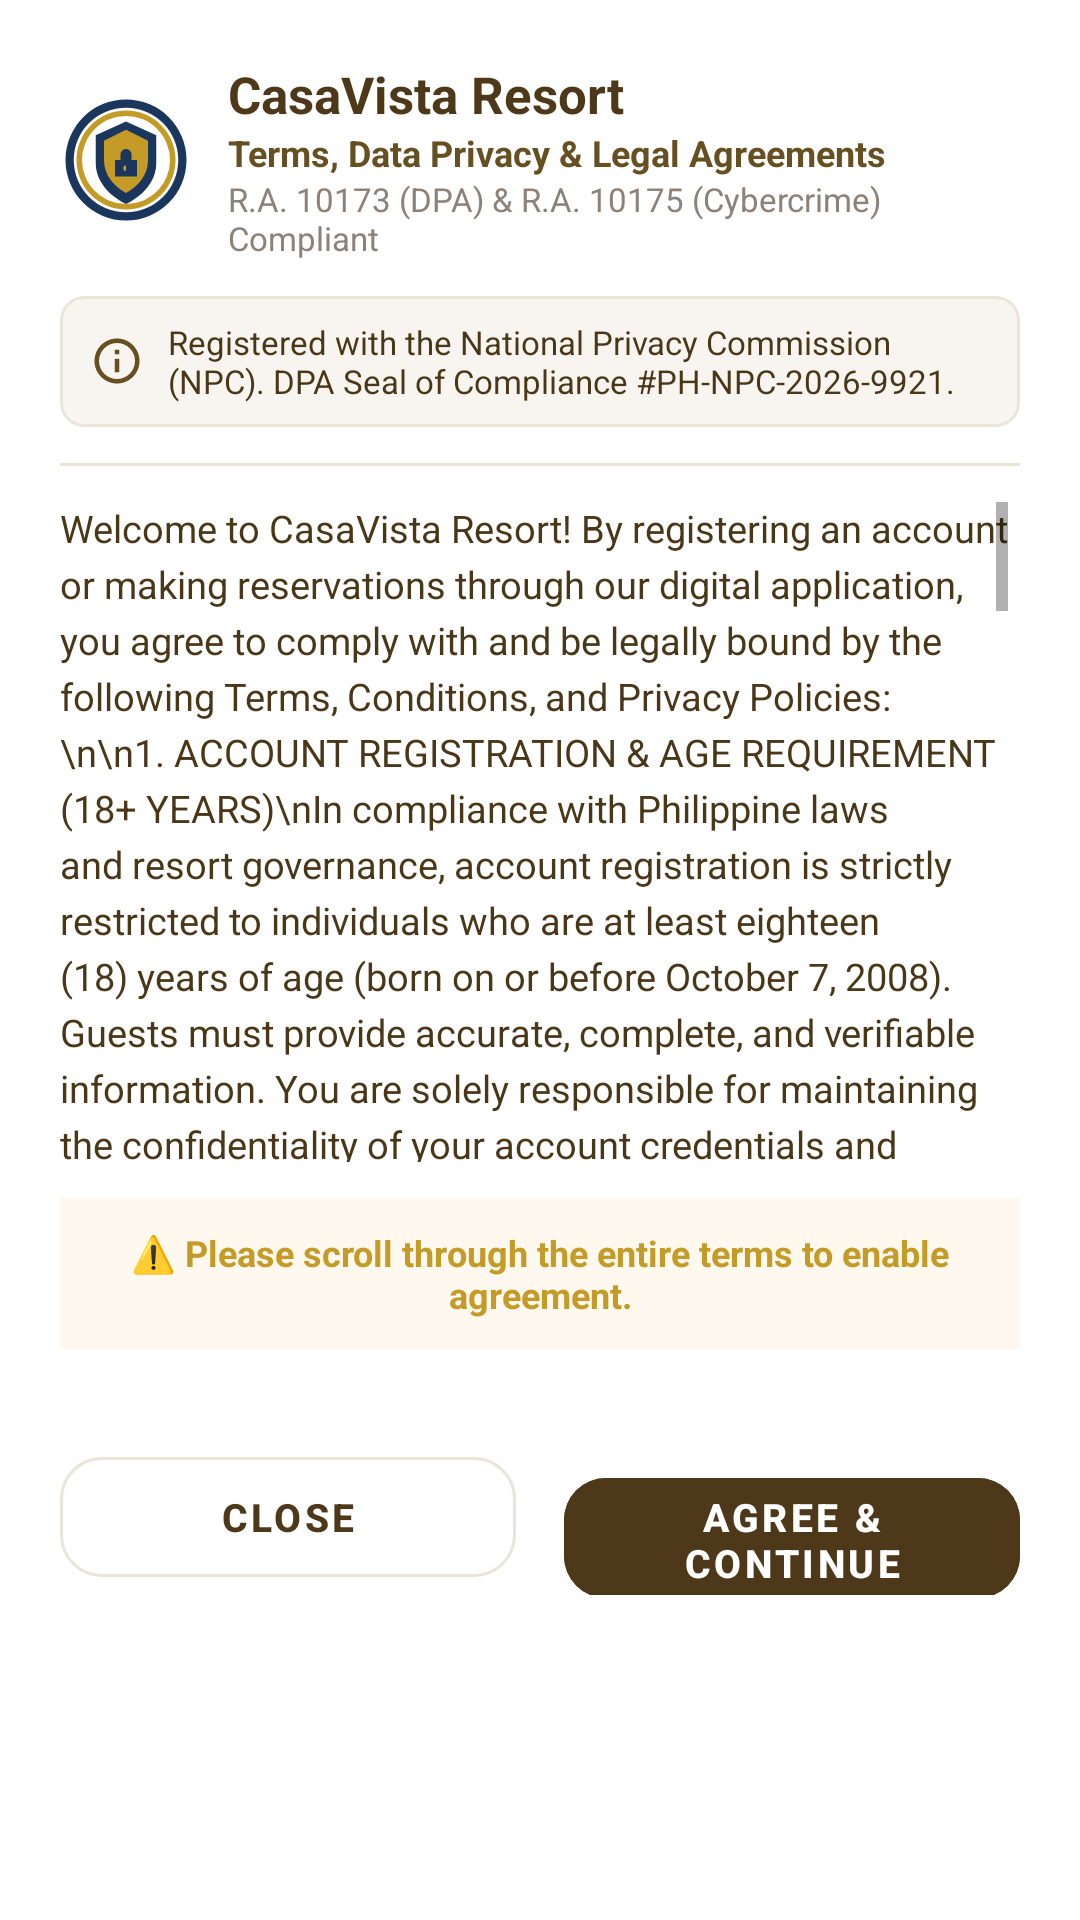

Here is an Android app screen rendered from its layout file. Give the layout XML and the strings, colors and styles it references.
<!-- AndroidManifest.xml: application theme Theme.CasaVista -->
<!-- res/layout/dialog_terms_and_conditions.xml -->
<?xml version="1.0" encoding="utf-8"?>
<LinearLayout xmlns:android="http://schemas.android.com/apk/res/android"
    xmlns:app="http://schemas.android.com/apk/res-auto"
    android:layout_width="match_parent"
    android:layout_height="wrap_content"
    android:background="@color/card_bg"
    android:orientation="vertical"
    android:padding="20dp">

    
    <LinearLayout
        android:layout_width="match_parent"
        android:layout_height="wrap_content"
        android:gravity="center_vertical"
        android:orientation="horizontal">

        <ImageView
            android:layout_width="44dp"
            android:layout_height="44dp"
            android:scaleType="fitCenter"
            android:src="@drawable/ic_npc_logo" />

        <LinearLayout
            android:layout_width="0dp"
            android:layout_height="wrap_content"
            android:layout_marginStart="12dp"
            android:layout_weight="1"
            android:orientation="vertical">

            <TextView
                android:layout_width="wrap_content"
                android:layout_height="wrap_content"
                android:text="CasaVista Resort"
                android:textColor="@color/court_dark_brown"
                android:textSize="17sp"
                android:textStyle="bold" />

            <TextView
                android:layout_width="wrap_content"
                android:layout_height="wrap_content"
                android:text="Terms, Data Privacy &amp; Legal Agreements"
                android:textColor="@color/summary_bar_gold"
                android:textSize="12sp"
                android:textStyle="bold" />

            <TextView
                android:layout_width="wrap_content"
                android:layout_height="wrap_content"
                android:text="R.A. 10173 (DPA) &amp; R.A. 10175 (Cybercrime) Compliant"
                android:textColor="@color/text_muted"
                android:textSize="11sp" />
        </LinearLayout>
    </LinearLayout>

    
    <com.google.android.material.card.MaterialCardView
        android:layout_width="match_parent"
        android:layout_height="wrap_content"
        android:layout_marginTop="12dp"
        app:cardBackgroundColor="#F8F4EF"
        app:cardCornerRadius="8dp"
        app:cardElevation="0dp"
        app:strokeColor="@color/border_soft"
        app:strokeWidth="1dp">

        <LinearLayout
            android:layout_width="match_parent"
            android:layout_height="wrap_content"
            android:gravity="center_vertical"
            android:orientation="horizontal"
            android:paddingHorizontal="10dp"
            android:paddingVertical="8dp">

            <ImageView
                android:layout_width="18dp"
                android:layout_height="18dp"
                android:src="@drawable/ic_info_outline"
                app:tint="@color/summary_bar_gold" />

            <TextView
                android:layout_width="match_parent"
                android:layout_height="wrap_content"
                android:layout_marginStart="8dp"
                android:text="Registered with the National Privacy Commission (NPC). DPA Seal of Compliance #PH-NPC-2026-9921."
                android:textColor="@color/primary_dark"
                android:textSize="11sp" />
        </LinearLayout>
    </com.google.android.material.card.MaterialCardView>

    <View
        android:layout_width="match_parent"
        android:layout_height="1dp"
        android:layout_marginVertical="12dp"
        android:background="@color/border_soft" />

    
    <ScrollView
        android:id="@+id/svTerms"
        android:layout_width="match_parent"
        android:layout_height="220dp"
        android:fadeScrollbars="false"
        android:paddingEnd="4dp"
        android:scrollbars="vertical">

        <LinearLayout
            android:layout_width="match_parent"
            android:layout_height="wrap_content"
            android:orientation="vertical">

            <TextView
                android:layout_width="match_parent"
                android:layout_height="wrap_content"
                android:lineSpacingExtra="4dp"
                android:textColor="@color/primary_dark"
                android:textSize="12.5sp"
                android:text="Welcome to CasaVista Resort! By registering an account or making reservations through our digital application, you agree to comply with and be legally bound by the following Terms, Conditions, and Privacy Policies:\n\n1. ACCOUNT REGISTRATION &amp; AGE REQUIREMENT (18+ YEARS)\nIn compliance with Philippine laws and resort governance, account registration is strictly restricted to individuals who are at least eighteen (18) years of age (born on or before October 7, 2008). Guests must provide accurate, complete, and verifiable information. You are solely responsible for maintaining the confidentiality of your account credentials and for all activities conducted under your account.\n\n2. BOOKINGS, PAYMENTS &amp; CANCELLATION POLICY\nAll facility reservations (Rooms, Pickleball/Basketball Courts, Amenities) are subject to real-time availability and valid payment reference verification (GCash, Bank Transfer, Card, or Front Desk cash). Cancellations made at least 48 hours prior to check-in/schedule are eligible for rebooking or full refund. Repeated, excessive booking cancellations or ghost reservations are strictly prohibited and will trigger automatic account restriction or suspension.\n\n3. PHILIPPINE DATA PRIVACY ACT OF 2012 (R.A. 10173) &amp; DPA STATEMENT\nCasaVista Resort respects and upholds your fundamental right to privacy under Republic Act No. 10173, otherwise known as the Data Privacy Act of 2012 (DPA), supervised by the National Privacy Commission (NPC):\n • Data Collection Purpose: Personal data collected (Name, Gender, Birthdate, Contact Number, Email Address, Complete Home Address) is processed exclusively for account creation, identity verification, reservation management, guest safety, and emergency response.\n • Protection &amp; Confidentiality: Your personal data is protected using industry-standard security measures and encryption. We will never sell, lease, or distribute your personal details to third parties for commercial marketing.\n • Data Subject Rights: Under the DPA, you have the right to be informed, access, object to processing, rectify errors, or request erasure of your data from our guest registry upon written request to privacy@casavista.com.\n\n4. CYBERCRIME WARNING &amp; SYSTEM SECURITY (R.A. 10175)\nSTRICT NOTICE REGARDING SYSTEM INTEGRITY AND PENETRATION:\nAny unauthorized access, hacking, penetration testing, automated scraping, credential stuffing, SQL injection, API manipulation, software tampering, or malicious disruption targeting CasaVista systems constitutes a federal offense under Republic Act No. 10175 (Cybercrime Prevention Act of 2012).\nAll system activities, IP addresses, and device logs are continuously monitored and recorded. Any detected hacker activity, penetration attempt, or cyber security threat will be reported immediately to the National Bureau of Investigation (NBI) Cybercrime Division and the Philippine National Police Anti-Cybercrime Group (PNP-ACG) for criminal prosecution, imprisonment, and statutory fines under Philippine law.\n\n5. RESORT CODE OF CONDUCT &amp; PROPERTY LIABILITY\nGuests must observe resort quiet hours (10:00 PM – 6:00 AM) and maintain courteous behavior toward resort staff and fellow guests. Any damage, loss, or destruction of resort property, room fixtures, or sports equipment (paddles, balls, nets) will be billed directly to the registered guest.\n\n6. ACKNOWLEDGMENT &amp; LEGAL CONSENT\nBy scrolling to the very end of this document and clicking 'I Agree &amp; Accept', you legally affirm that you are at least 18 years of age, have thoroughly read and understood all the terms above, and consent to the collection and processing of your personal data under the PH Data Privacy Act of 2012." />

            <View
                android:layout_width="match_parent"
                android:layout_height="12dp" />

        </LinearLayout>
    </ScrollView>

    
    <TextView
        android:id="@+id/tvScrollNotice"
        android:layout_width="match_parent"
        android:layout_height="wrap_content"
        android:layout_marginTop="12dp"
        android:layout_marginBottom="14dp"
        android:background="#FFF8EE"
        android:gravity="center"
        android:paddingHorizontal="12dp"
        android:paddingVertical="10dp"
        android:text="⚠️ Please scroll through the entire terms to enable agreement."
        android:textColor="#C59B27"
        android:textSize="12sp"
        android:textStyle="bold" />

    
    <LinearLayout
        android:layout_width="match_parent"
        android:layout_height="wrap_content"
        android:layout_marginTop="16dp"
        android:layout_marginBottom="8dp"
        android:orientation="horizontal">

        <com.google.android.material.button.MaterialButton
            android:id="@+id/btnCloseTerms"
            style="@style/Widget.MaterialComponents.Button.OutlinedButton"
            android:layout_width="0dp"
            android:layout_height="52dp"
            android:layout_marginEnd="8dp"
            android:layout_weight="1"
            android:paddingHorizontal="8dp"
            android:text="Close"
            android:textColor="@color/court_dark_brown"
            android:textSize="13sp"
            android:textStyle="bold"
            app:cornerRadius="14dp"
            app:strokeColor="@color/border_soft" />

        <com.google.android.material.button.MaterialButton
            android:id="@+id/btnAgreeTerms"
            style="@style/Widget.MaterialComponents.Button.UnelevatedButton"
            android:layout_width="0dp"
            android:layout_height="52dp"
            android:layout_marginStart="8dp"
            android:layout_weight="1"
            android:backgroundTint="@color/court_dark_brown"
            android:enabled="true"
            android:paddingHorizontal="8dp"
            android:text="Agree &amp; Continue"
            android:textColor="#FFFFFF"
            android:textSize="13sp"
            android:textStyle="bold"
            app:cornerRadius="14dp" />
    </LinearLayout>

</LinearLayout>
<!-- resources referenced by this layout -->
<resources>
  <color name="border_soft">#EAE5D8</color>
  <color name="card_bg">#FFFFFF</color>
  <color name="court_dark_brown">#4D391A</color>
  <color name="primary_dark">#4A3718</color>
  <color name="summary_bar_gold">#665022</color>
  <color name="text_muted">#8C827A</color>
  <!-- drawable ic_info_outline (drawable) -->
  <vector xmlns:android="http://schemas.android.com/apk/res/android"
      android:width="24dp"
      android:height="24dp"
      android:viewportWidth="24"
      android:viewportHeight="24">
      <path
          android:fillColor="#8C6D46"
          android:pathData="M11,17h2v-6h-2v6zM12,2C6.48,2 2,6.48 2,12s4.48,10 10,10 10,-4.48 10,-10S17.52,2 12,2zM12,20c-4.41,0 -8,-3.59 -8,-8s3.59,-8 8,-8 8,3.59 8,8 -3.59,8 -8,8zM11,9h2V7h-2v2z"/>
  </vector>
  <!-- drawable ic_npc_logo (drawable) -->
  <vector xmlns:android="http://schemas.android.com/apk/res/android"
      android:width="48dp"
      android:height="48dp"
      android:viewportWidth="48"
      android:viewportHeight="48">
      
      <path
          android:fillColor="#1B365D"
          android:pathData="M24,2 A22,22 0 1,0 24,46 A22,22 0 1,0 24,2 Z M24,5 A19,19 0 1,1 24,43 A19,19 0 1,1 24,5 Z"/>
      
      <path
          android:fillColor="#C59B27"
          android:pathData="M24,6 A18,18 0 1,0 24,42 A18,18 0 1,0 24,6 Z M24,8 A16,16 0 1,1 24,40 A16,16 0 1,1 24,8 Z"/>
      
      <path
          android:fillColor="#1B365D"
          android:pathData="M24,10 L35,15 V25 C35,32 30,37 24,40 C18,37 13,32 13,25 V15 L24,10 Z"/>
      
      <path
          android:fillColor="#C59B27"
          android:pathData="M24,13 L32,17 V24 C32,29.5 28.5,33.5 24,36 C19.5,33.5 16,29.5 16,24 V17 L24,13 Z"/>
      
      <path
          android:fillColor="#1B365D"
          android:pathData="M20,24 H28 V30 H20 Z M22,24 V22 A2,2 0 0,1 26,22 V24 Z"/>
      
      <path
          android:fillColor="#C59B27"
          android:pathData="M24,26 A1,1 0 1,0 24,28 V29 H24 Z"/>
  </vector>
  <style name="Theme.CasaVista" parent="Theme.MaterialComponents.Light.NoActionBar">
          <item name="colorPrimary">@color/button_bg</item>
          <item name="colorPrimaryVariant">@color/primary_dark</item>
          <item name="colorOnPrimary">#FFFFFF</item>
          <item name="android:windowBackground">@color/bg_primary</item>
          <item name="android:statusBarColor">@color/resort_bg</item>
          <item name="android:windowLightStatusBar">true</item>
          <item name="materialButtonStyle">@style/Widget.MaterialComponents.Button.UnelevatedButton</item>
          <item name="materialAlertDialogTheme">@style/MaterialAlertDialogTheme</item>
          <item name="alertDialogTheme">@style/MaterialAlertDialogTheme</item>
      </style>
  <color name="button_bg">#4A3718</color>
  <color name="bg_primary">#FAF7EE</color>
  <color name="resort_bg">#FAF7EE</color>
  <style name="MaterialAlertDialogTheme" parent="ThemeOverlay.MaterialComponents.MaterialAlertDialog">
          <item name="shapeAppearanceOverlay">@style/ShapeAppearance.Material3.Corner.Medium</item>
          <item name="colorSurface">@color/card_bg</item>
          <item name="android:background">@color/card_bg</item>
          <item name="colorOnSurface">@color/text_primary</item>
          <item name="colorPrimary">@color/accent_gold</item>
          <item name="colorAccent">@color/accent_gold</item>
      </style>
  <color name="text_primary">#4D391A</color>
  <color name="accent_gold">#E2B743</color>
</resources>
